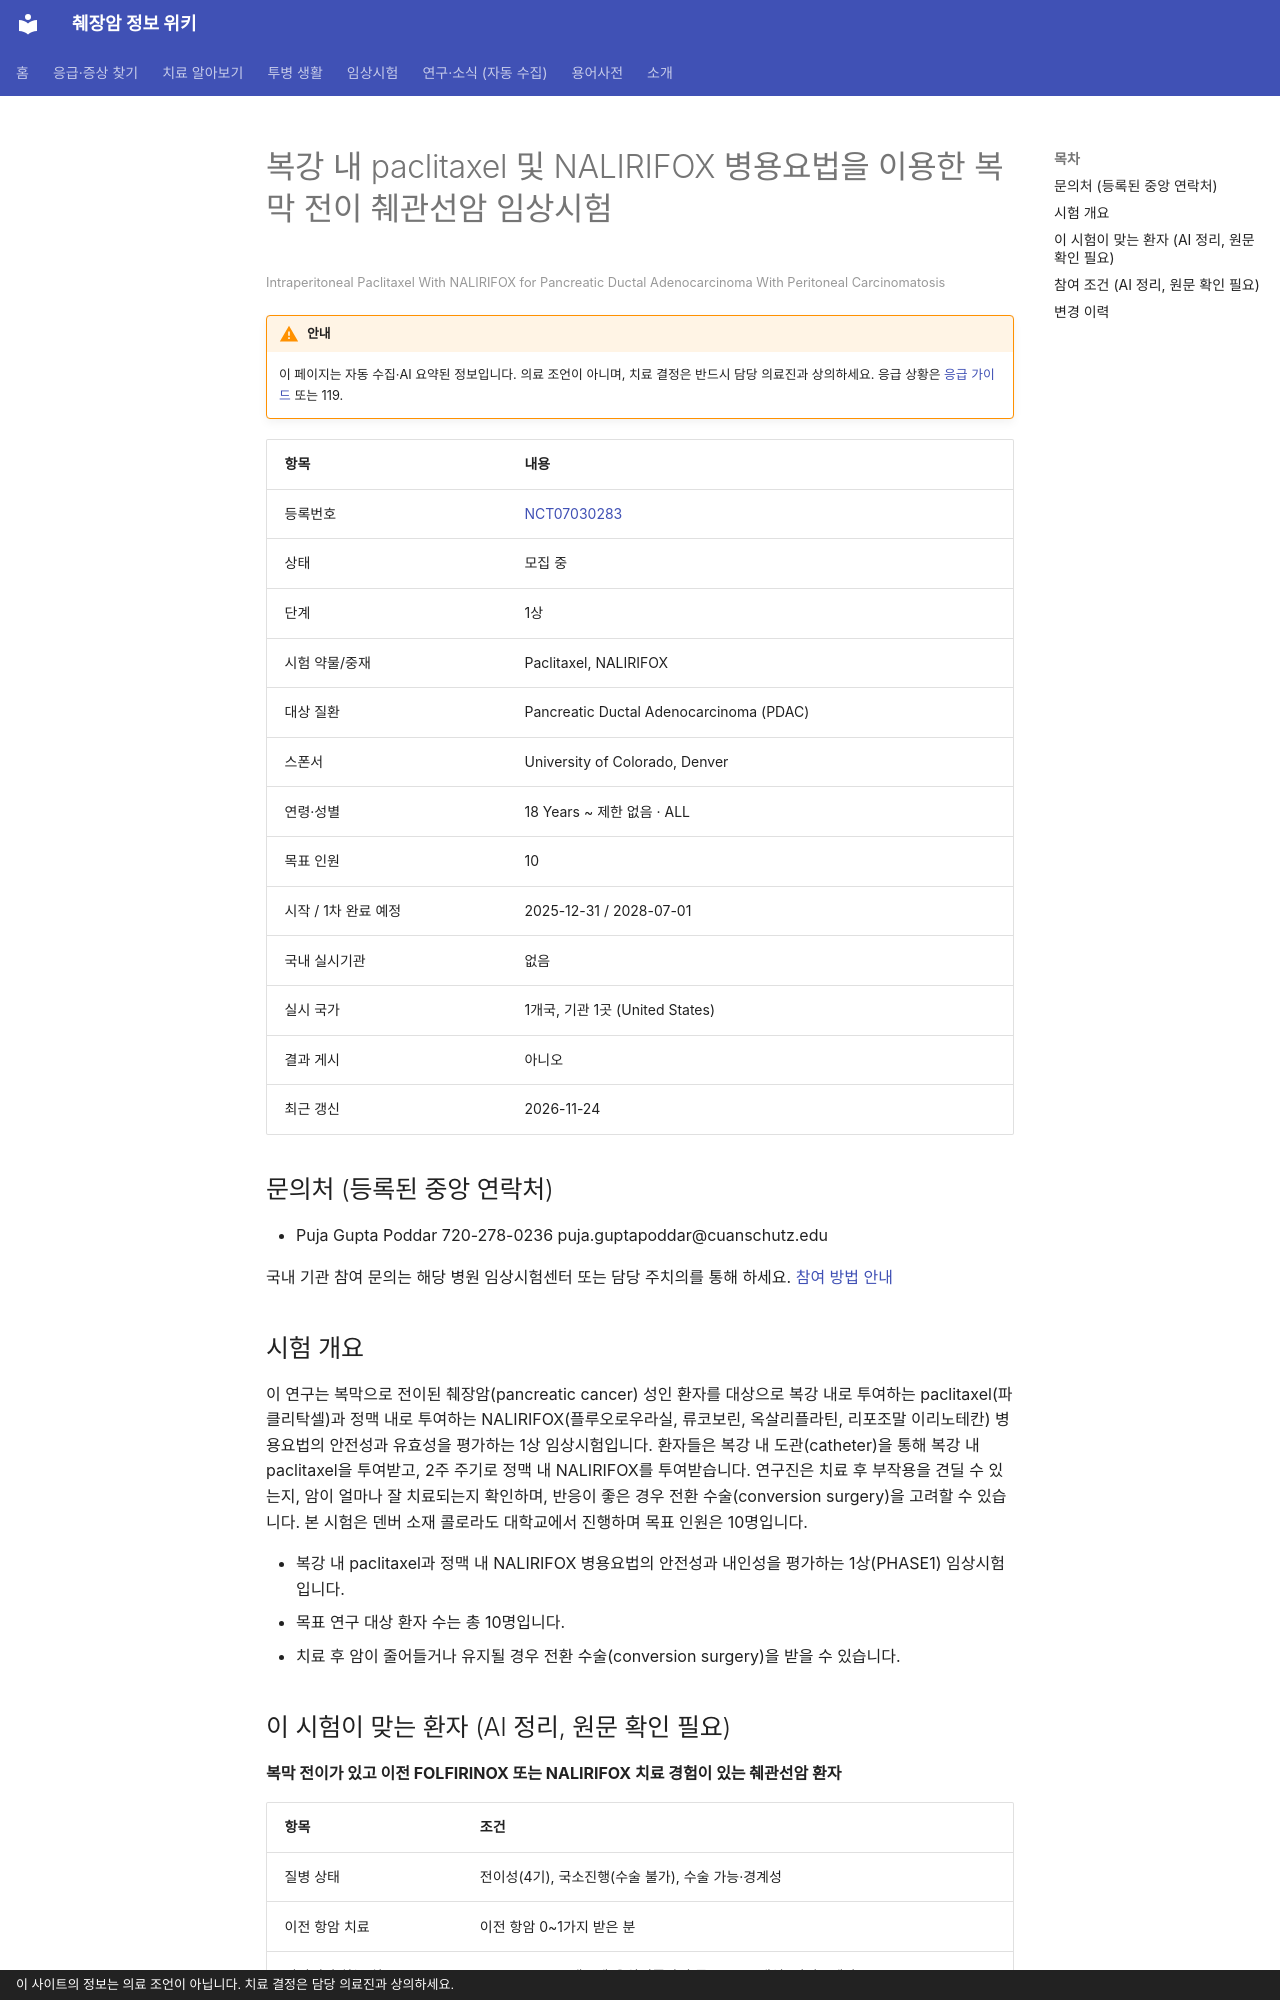

repository: hizorro88-rgb/papersearcher · page: _generated/trials/NCT07030283/index.html · generator: mkdocs · copyright: 이 사이트의 정보는 의료 조언이 아닙니다. 치료 결정은 담당 의료진과 상의하세요.

---
title: "NCT07030283 복강 내 paclitaxel 및 NALIRIFOX 병용요법을 이용한 복막 전이 췌관선암 임상시험"
description: "1상 · 모집 중"
comments: true
search:
  boost: 0.4
---

# 복강 내 paclitaxel 및 NALIRIFOX 병용요법을 이용한 복막 전이 췌관선암 임상시험

<small>Intraperitoneal Paclitaxel With NALIRIFOX for Pancreatic Ductal Adenocarcinoma With Peritoneal Carcinomatosis</small>

!!! warning "안내"
    이 페이지는 자동 수집·AI 요약된 정보입니다. 의료 조언이 아니며, 치료 결정은 반드시 담당 의료진과 상의하세요. 응급 상황은 [응급 가이드](../../guides/emergency/index.md) 또는 119.

| 항목 | 내용 |
|---|---|
| 등록번호 | [NCT07030283](https://clinicaltrials.gov/study/NCT07030283) |
| 상태 | 모집 중 |
| 단계 | 1상 |
| 시험 약물/중재 | Paclitaxel, NALIRIFOX |
| 대상 질환 | Pancreatic Ductal Adenocarcinoma (PDAC) |
| 스폰서 | University of Colorado, Denver |
| 연령·성별 | 18 Years ~ 제한 없음 · ALL |
| 목표 인원 | 10 |
| 시작 / 1차 완료 예정 | 2025-12-31 / 2028-07-01 |
| 국내 실시기관 | 없음 |
| 실시 국가 | 1개국, 기관 1곳 (United States) |
| 결과 게시 | 아니오 |
| 최근 갱신 | 2026-11-24 |

## 문의처 (등록된 중앙 연락처)

- Puja Gupta Poddar 720-278-0236 puja.guptapoddar@cuanschutz.edu

국내 기관 참여 문의는 해당 병원 임상시험센터 또는 담당 주치의를 통해 하세요. [참여 방법 안내](../../guides/trials/how-to-apply.md)

## 시험 개요

이 연구는 복막으로 전이된 췌장암(pancreatic cancer) 성인 환자를 대상으로 복강 내로 투여하는 paclitaxel(파클리탁셀)과 정맥 내로 투여하는 NALIRIFOX(플루오로우라실, 류코보린, 옥살리플라틴, 리포조말 이리노테칸) 병용요법의 안전성과 유효성을 평가하는 1상 임상시험입니다. 환자들은 복강 내 도관(catheter)을 통해 복강 내 paclitaxel을 투여받고, 2주 주기로 정맥 내 NALIRIFOX를 투여받습니다. 연구진은 치료 후 부작용을 견딜 수 있는지, 암이 얼마나 잘 치료되는지 확인하며, 반응이 좋은 경우 전환 수술(conversion surgery)을 고려할 수 있습니다. 본 시험은 덴버 소재 콜로라도 대학교에서 진행하며 목표 인원은 10명입니다.

- 복강 내 paclitaxel과 정맥 내 NALIRIFOX 병용요법의 안전성과 내인성을 평가하는 1상(PHASE1) 임상시험입니다.
- 목표 연구 대상 환자 수는 총 10명입니다.
- 치료 후 암이 줄어들거나 유지될 경우 전환 수술(conversion surgery)을 받을 수 있습니다.

## 이 시험이 맞는 환자 (AI 정리, 원문 확인 필요)

**복막 전이가 있고 이전 FOLFIRINOX 또는 NALIRIFOX 치료 경험이 있는 췌관선암 환자**

| 항목 | 조건 |
|---|---|
| 질병 상태 | 전이성(4기), 국소진행(수술 불가), 수술 가능·경계성 |
| 이전 항암 치료 | 이전 항암 0~1가지 받은 분 |
| 받았어야 하는 치료 | FOLFIRINOX, 백금계(옥살리플라틴 등), 5-FU 계열, 이리노테칸 |
| 받았으면 참여 불가 | 방사선치료 |
| ECOG 수행능력 | 1 이하 |

주요 제외 기준: 복강 외 원격 전이 · 2등급 이상의 신경병증 · 이전 방사선 치료 병력 · 활동성 감염 또는 HIV, 간염 양성

내 상황에 맞는지 한 번에 보려면 [맞춤 임상시험 찾기](../../guides/trials/finder.md).
